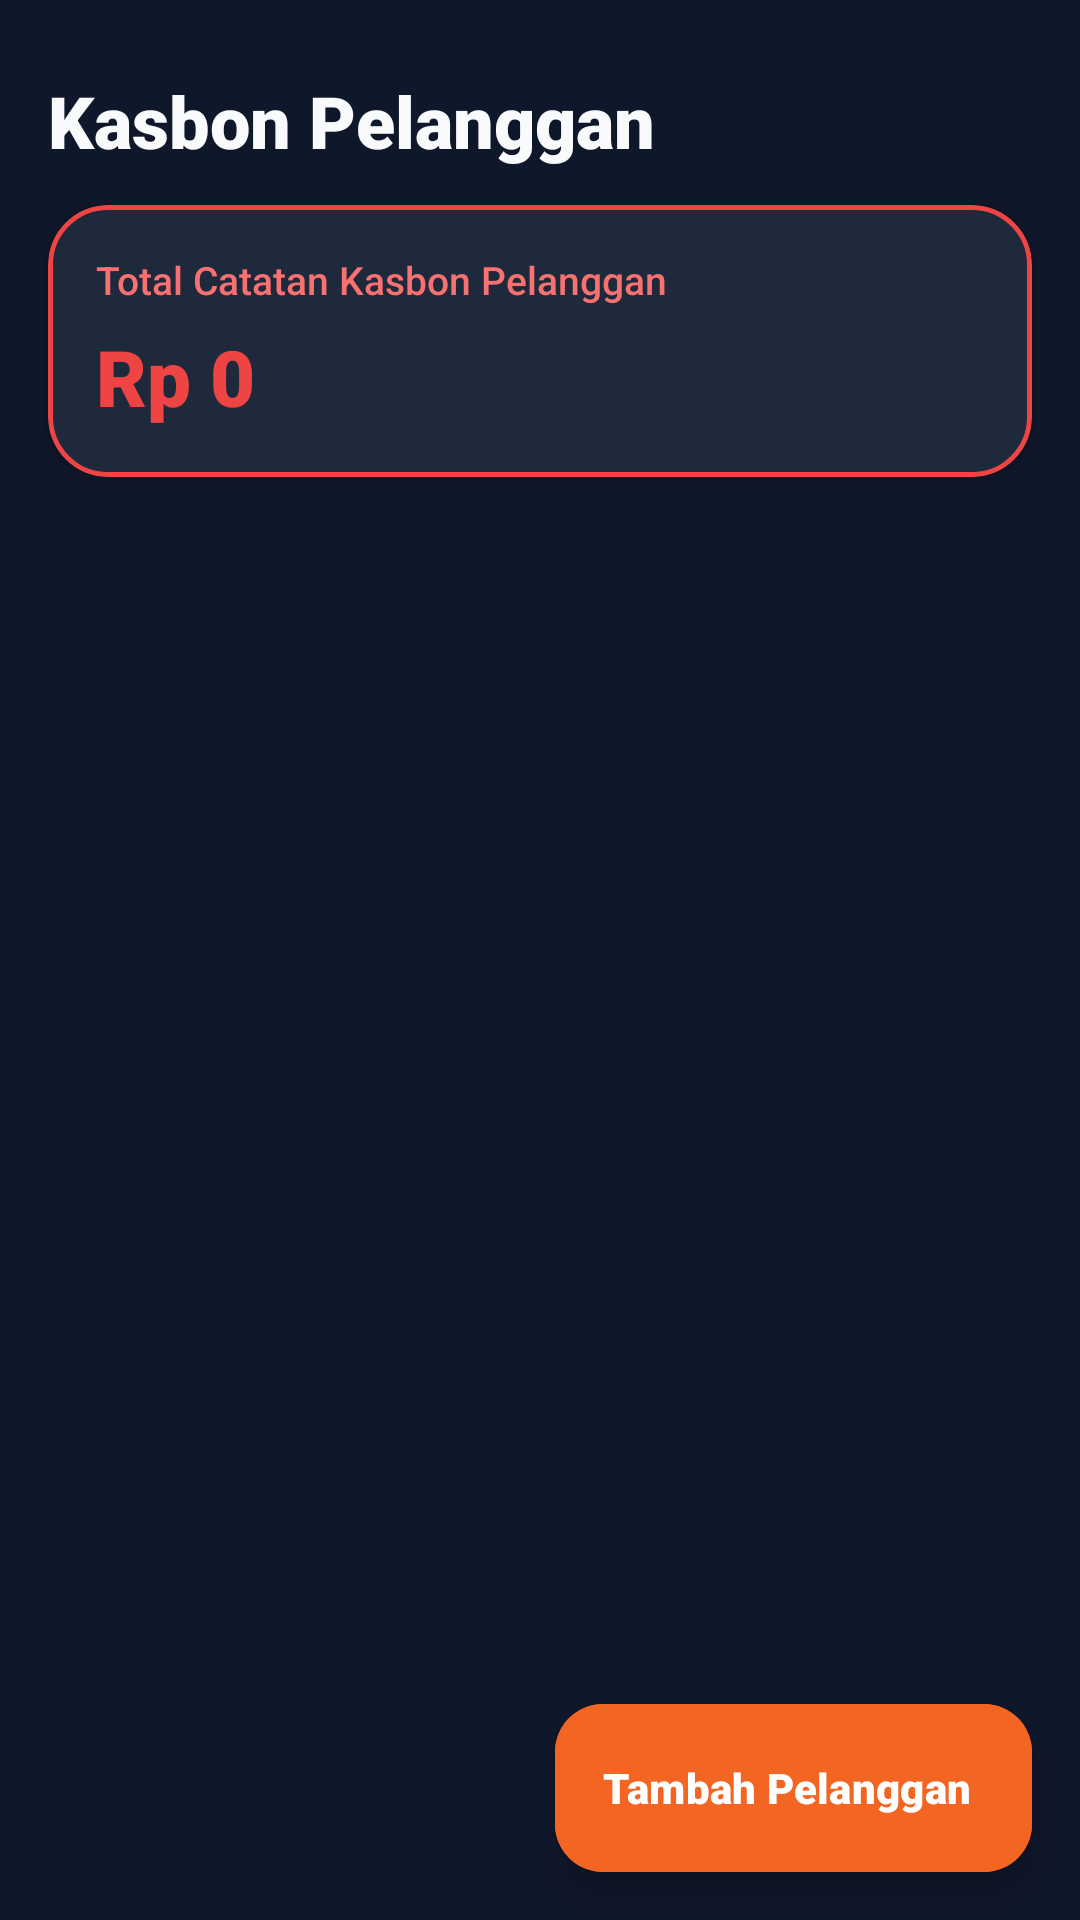

This screen was rendered from an Android layout file. Write that file and the resources it references.
<!-- AndroidManifest.xml: application theme Theme.UMKM -->
<!-- res/layout/fragment_debt.xml -->
<?xml version="1.0" encoding="utf-8"?>
<androidx.constraintlayout.widget.ConstraintLayout xmlns:android="http://schemas.android.com/apk/res/android"
    xmlns:app="http://schemas.android.com/apk/res-auto"
    android:layout_width="match_parent"
    android:layout_height="match_parent"
    android:background="@color/bg_dark">

    
    <TextView
        android:id="@+id/tvHeader"
        android:layout_width="wrap_content"
        android:layout_height="wrap_content"
        android:layout_marginStart="16dp"
        android:layout_marginTop="24dp"
        android:fontFamily="sans-serif-black"
        android:text="@string/debt_title"
        android:textColor="@color/text_primary_dark"
        android:textSize="24sp"
        app:layout_constraintStart_toStartOf="parent"
        app:layout_constraintTop_toTopOf="parent" />

    
    <com.google.android.material.card.MaterialCardView
        android:id="@+id/cardTotalDebt"
        android:layout_width="0dp"
        android:layout_height="wrap_content"
        android:layout_marginHorizontal="16dp"
        android:layout_marginTop="12dp"
        app:cardBackgroundColor="@color/surface_dark"
        app:cardCornerRadius="20dp"
        app:cardElevation="3dp"
        app:strokeColor="#EF4444"
        app:strokeWidth="1.5dp"
        app:layout_constraintEnd_toEndOf="parent"
        app:layout_constraintStart_toStartOf="parent"
        app:layout_constraintTop_toBottomOf="@id/tvHeader">

        <LinearLayout
            android:layout_width="match_parent"
            android:layout_height="wrap_content"
            android:orientation="vertical"
            android:padding="16dp">

            <TextView
                android:layout_width="wrap_content"
                android:layout_height="wrap_content"
                android:fontFamily="sans-serif-medium"
                android:text="Total Catatan Kasbon Pelanggan"
                android:textColor="#F87171"
                android:textSize="13sp" />

            <TextView
                android:id="@+id/tvTotalDebtAmount"
                android:layout_width="wrap_content"
                android:layout_height="wrap_content"
                android:layout_marginTop="6dp"
                android:fontFamily="sans-serif-black"
                android:text="Rp 0"
                android:textColor="#EF4444"
                android:textSize="26sp" />
        </LinearLayout>

    </com.google.android.material.card.MaterialCardView>

    
    <androidx.recyclerview.widget.RecyclerView
        android:id="@+id/rvCustomers"
        android:layout_width="0dp"
        android:layout_height="0dp"
        android:layout_marginTop="12dp"
        android:clipToPadding="false"
        android:paddingBottom="90dp"
        app:layoutManager="androidx.recyclerview.widget.LinearLayoutManager"
        app:layout_constraintBottom_toBottomOf="parent"
        app:layout_constraintEnd_toEndOf="parent"
        app:layout_constraintStart_toStartOf="parent"
        app:layout_constraintTop_toBottomOf="@id/cardTotalDebt" />

    
    <LinearLayout
        android:id="@+id/layoutEmpty"
        android:layout_width="wrap_content"
        android:layout_height="wrap_content"
        android:gravity="center"
        android:orientation="vertical"
        android:visibility="gone"
        app:layout_constraintBottom_toBottomOf="parent"
        app:layout_constraintEnd_toEndOf="parent"
        app:layout_constraintStart_toStartOf="parent"
        app:layout_constraintTop_toTopOf="parent">

        <ImageView
            android:layout_width="100dp"
            android:layout_height="100dp"
            android:src="@drawable/ic_people"
            app:tint="@color/text_secondary_dark" />

        <TextView
            android:layout_width="wrap_content"
            android:layout_height="wrap_content"
            android:layout_marginTop="12dp"
            android:fontFamily="sans-serif-medium"
            android:text="Belum Ada Pelanggan / Kasbon"
            android:textColor="@color/text_secondary_dark"
            android:textSize="15sp" />
    </LinearLayout>

    
    <com.google.android.material.floatingactionbutton.ExtendedFloatingActionButton
        android:id="@+id/fabAddCustomer"
        android:layout_width="wrap_content"
        android:layout_height="wrap_content"
        android:layout_marginEnd="16dp"
        android:layout_marginBottom="16dp"
        android:backgroundTint="@color/orange_primary"
        android:fontFamily="sans-serif-black"
        android:text="@string/add_customer"
        android:textColor="@color/white"
        app:icon="@drawable/ic_add"
        app:iconTint="@color/white"
        app:layout_constraintBottom_toBottomOf="parent"
        app:layout_constraintEnd_toEndOf="parent" />

</androidx.constraintlayout.widget.ConstraintLayout>
<!-- resources referenced by this layout -->
<resources>
  <color name="bg_dark">#0F172A</color>
  <color name="orange_primary">#F26522</color>
  <color name="surface_dark">#1E293B</color>
  <color name="text_primary_dark">#F8FAFC</color>
  <color name="text_secondary_dark">#94A3B8</color>
  <color name="white">#FFFFFF</color>
  <string name="add_customer">Tambah Pelanggan</string>
  <string name="debt_title">Kasbon Pelanggan</string>
  <style name="Theme.UMKM" parent="Base.Theme.UMKM" />
  <style name="Base.Theme.UMKM" parent="Theme.Material3.Dark.NoActionBar">
          <item name="colorPrimary">@color/orange_primary</item>
          <item name="colorPrimaryVariant">@color/orange_primary_dark</item>
          <item name="colorOnPrimary">@color/white</item>
  
          <item name="colorSecondary">@color/emerald_secondary</item>
          <item name="colorSecondaryVariant">@color/emerald_secondary_dark</item>
          <item name="colorOnSecondary">@color/white</item>
  
          <item name="android:statusBarColor">#0F172A</item>
          <item name="android:windowLightStatusBar">false</item>
          <item name="android:windowBackground">#0F172A</item>
          <item name="android:navigationBarColor">#1E293B</item>
  
          <item name="materialCardViewStyle">@style/Widget.UMKM.CardView</item>
      </style>
  <color name="orange_primary_dark">#D94E0C</color>
  <color name="emerald_secondary">#10B981</color>
  <color name="emerald_secondary_dark">#059669</color>
  <style name="Widget.UMKM.CardView" parent="Widget.Material3.CardView.Elevated">
          <item name="cardCornerRadius">20dp</item>
          <item name="cardElevation">4dp</item>
          <item name="strokeWidth">1dp</item>
          <item name="strokeColor">@color/border_dark</item>
          <item name="cardBackgroundColor">@color/surface_dark</item>
      </style>
  <color name="border_dark">#334155</color>
</resources>
